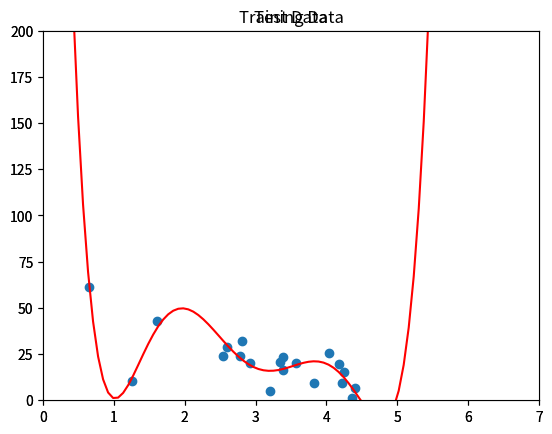

Here is the Python script that generated this plot:
import matplotlib.pyplot as plt
import numpy as np

np.random.seed(2)

page_speeds = np.random.normal(3, 1, 100)
purchase_amount = np.random.normal(50, 30, 100) / page_speeds

train_x = page_speeds[:80]
test_x = page_speeds[80:]

train_y = purchase_amount[:80]
test_y = purchase_amount[80:]

def plot(x_set, y_set, title, deg = 6):
    x = np.array(x_set)
    y = np.array(y_set)

    p4 = np.poly1d(np.polyfit(x, y, deg))

    xp = np.linspace(0, 7, 100)

    axes = plt.axes()
    axes.set_xlim(0, 7)
    axes.set_ylim(0, 200)
    plt.title(title)
    plt.scatter(x, y)
    plt.plot(xp, p4(xp), c = 'r')
    plt.show()

# trainning data
plot(train_x, train_y, 'Training Data')

# test data
plot(test_x, test_y, 'Test Data')
